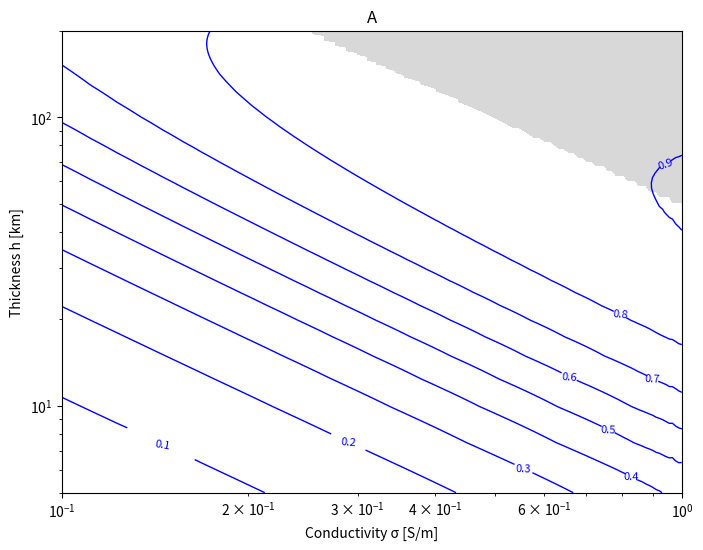
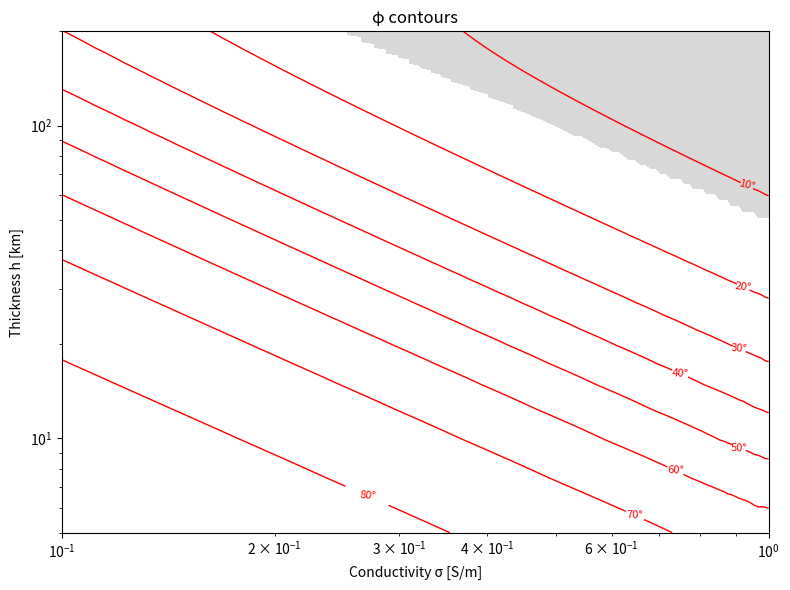

The script that saved these images, in order:
# -*- coding: utf-8 -*-
"""
Created on Fri Oct 24 14:32:33 2025

[redacted]
"""

import numpy as np
import matplotlib.pyplot as plt
import cmath
from scipy.special import jv

# --- Constants ---
d = 25e3        # ice thickness [m]
R_E = 1561e3    # Europa radius [m]
period = 11.23 * 3600  # synodic period [s]
mu0 = 4 * np.pi * 1e-7
n = 1  # spherical harmonic degree 
omega = 2*np.pi/period 

# --- Helper function ---
def J(m, z):
    return jv(m, z)

# --- Parameter ranges ---
h_vals = np.linspace(5e3, 200e3, 80)      # shell thickness [m]
sigma_vals = np.linspace(0.1, 1, 80)    # conductivity [S/m]

# Prepare grids (σ on x-axis, h on y-axis)
S, H = np.meshgrid(sigma_vals, h_vals)
A = np.zeros_like(S)
phi = np.zeros_like(S)

# --- Compute amplitude and phase ---
for i in range(H.shape[0]):
    for j in range(H.shape[1]):
        hi = H[i, j]
        si = S[i, j]

        # Complex wavenumber
        k = (1 + 1j) * np.sqrt(np.pi * mu0 * si / period)

        # Radii
        r0 = R_E - d
        r1 = R_E - d - hi
        r1k = r1 * k
        r0k = r0 * k

        # xi ratio
        xi = (r1k * J(-n - 3/2, r1k)) / ((2*n + 1)*J(n + 1/2, r1k) - r1k * J(n - 1/2, r1k))

        # Q ratio
        Q = - (n * (xi * J(n + 3/2, r0k) - J(-n - 3/2, r0k))) / ((n + 1)*(xi * J(n - 1/2, r0k) - J(-n + 1/2, r0k)))

        # Amplitude and phase (absolute value of phase)
        A[i, j] = 2 * (r0 / R_E)**3 * abs(Q)
        phi[i, j] = abs(np.degrees(cmath.phase(Q)))

# --- Contour level definitions ---
A_levels = np.arange(0.1, 1.0, 0.1)
phi_levels = np.arange(10, 90, 10)
gray_mask = (S * (H/1e3)) >= 50  # since h is plotted in km

# --- Plot 1: Amplitude contours ---
fig1, ax1 = plt.subplots(figsize=(8, 6))
cont_A = ax1.contour(S, H/1e3, A, levels=A_levels, colors='blue', linewidths=1)
ax1.clabel(cont_A, inline=True, fontsize=8, fmt="%.1f")
ax1.contourf(S, H/1e3, gray_mask, levels=[0.5, 1], colors='gray', alpha=0.3)

ax1.set_xscale('log')
ax1.set_yscale('log')
ax1.set_xlabel("Conductivity σ [S/m]")
ax1.set_ylabel( "Thickness h [km]")
ax1.set_title("A")

# --- Plot 2: Phase contours (absolute value) ---
fig2, ax2 = plt.subplots(figsize=(8, 6))
cont_phi = ax2.contour(S, H/1e3, phi, levels=phi_levels, colors='red', linewidths=1)
ax2.clabel(cont_phi, inline=True, fontsize=8, fmt="%.0f°")
ax2.contourf(S, H/1e3, gray_mask, levels=[0.5, 1], colors='gray', alpha=0.3)
ax2.set_xscale('log')
ax2.set_yscale('log')
ax2.set_xlabel("Conductivity σ [S/m]")
ax2.set_ylabel("Thickness h [km]")
ax2.set_title("φ contours")

plt.tight_layout()
plt.show()

sigma_vals = np.linspace(0.1, 15, 25)
skin_depth_val = np.sqrt(2/(sigma_vals*mu0*omega))
for i in range(0, len(sigma_vals)):
    print(sigma_vals[i], skin_depth_val[i]/1000)
